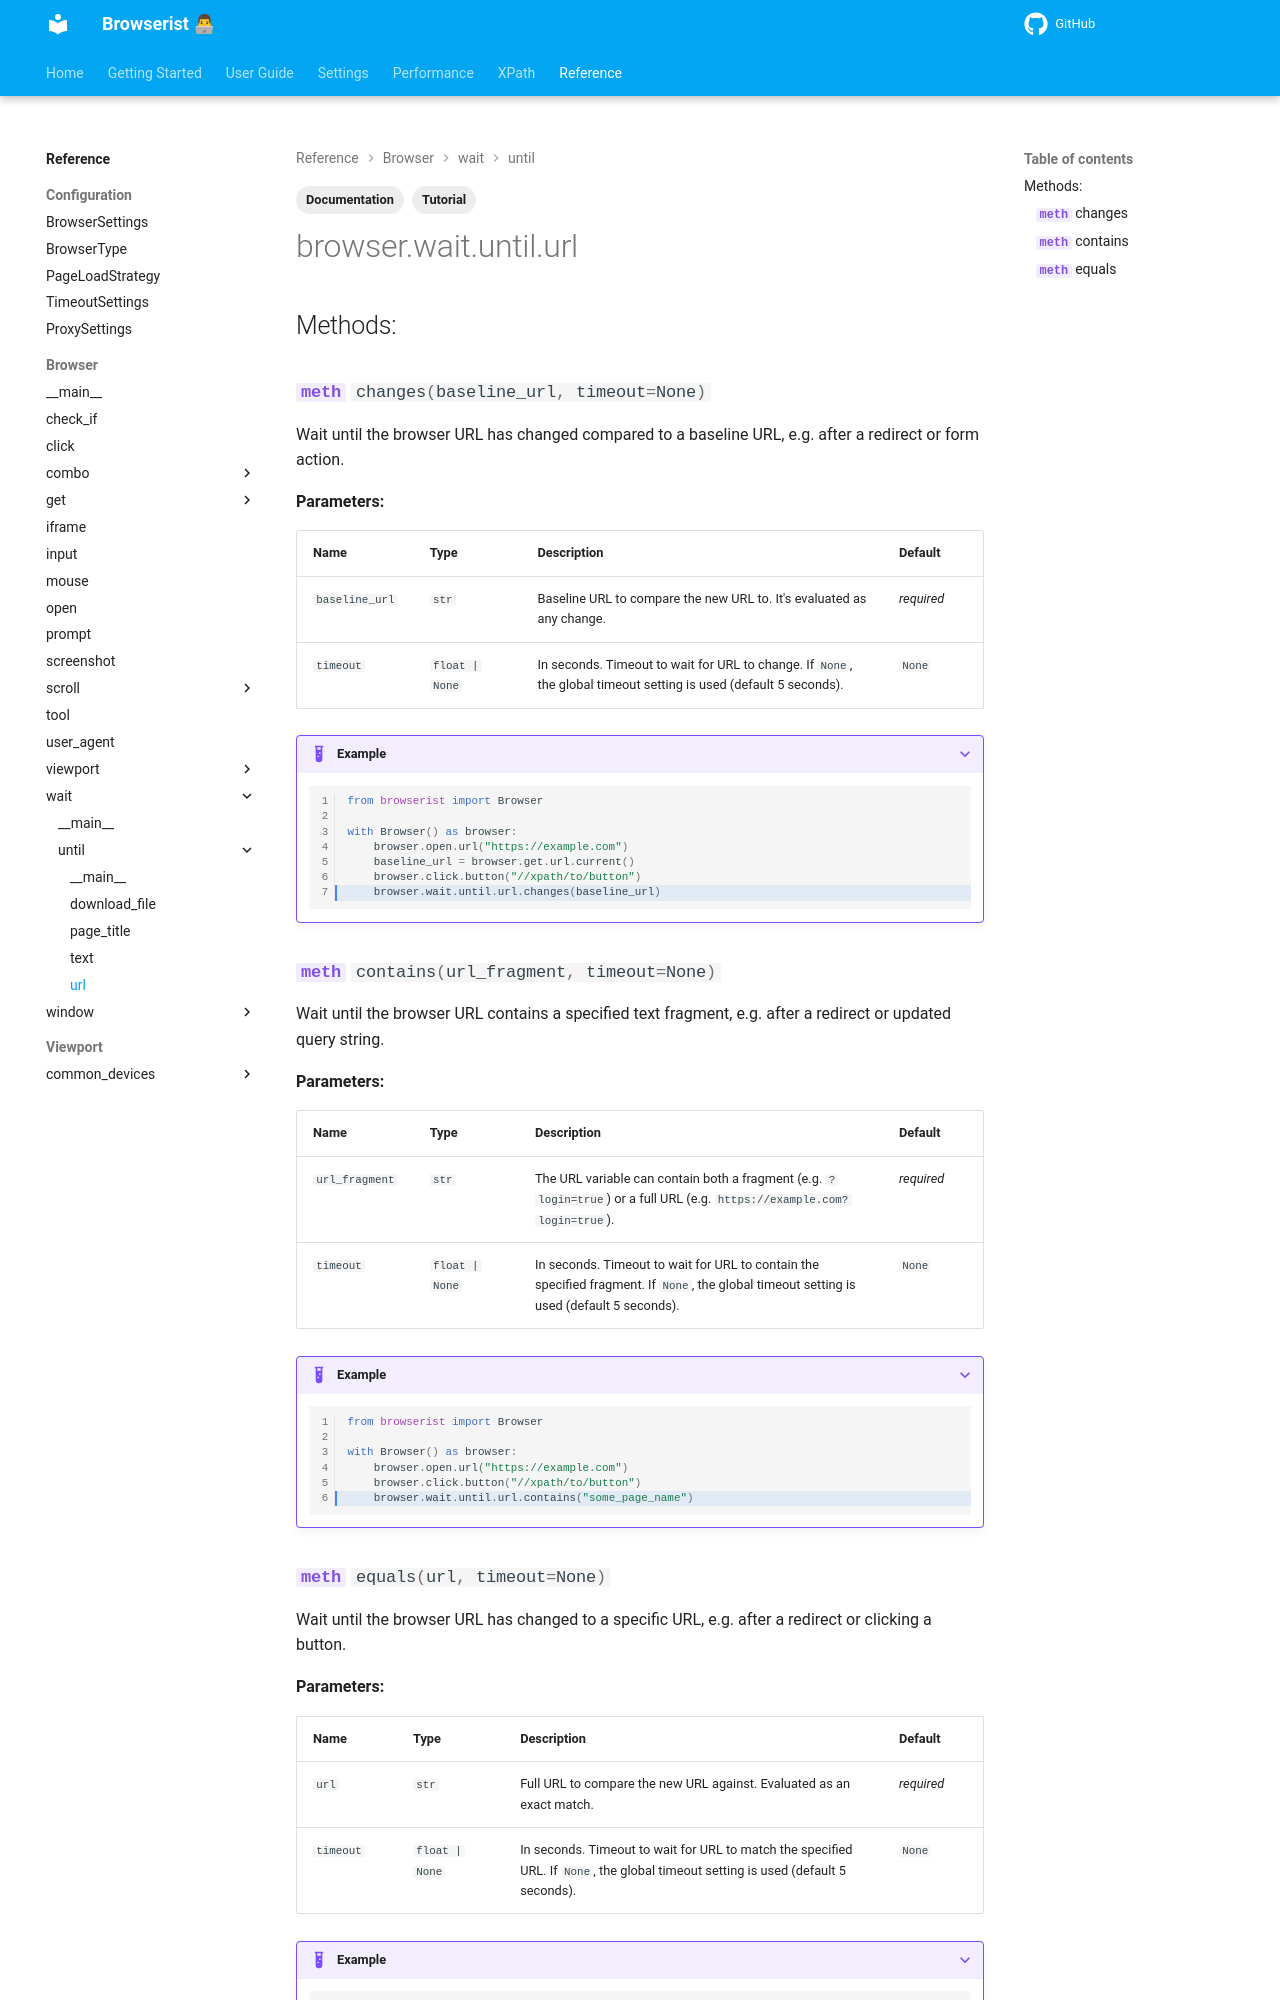

repository: jakob-bagterp/browserist · page: reference/browser/wait/until/url/index.html · generator: mkdocs

---
title: Documentation of Wait for URL Methods
description: Learn how to wait for the page URL to meet certain conditions in Browserist. Includes code examples for beginners and advanced users for web scraping and browser automation.
tags:
    - Documentation
    - Tutorial
---
